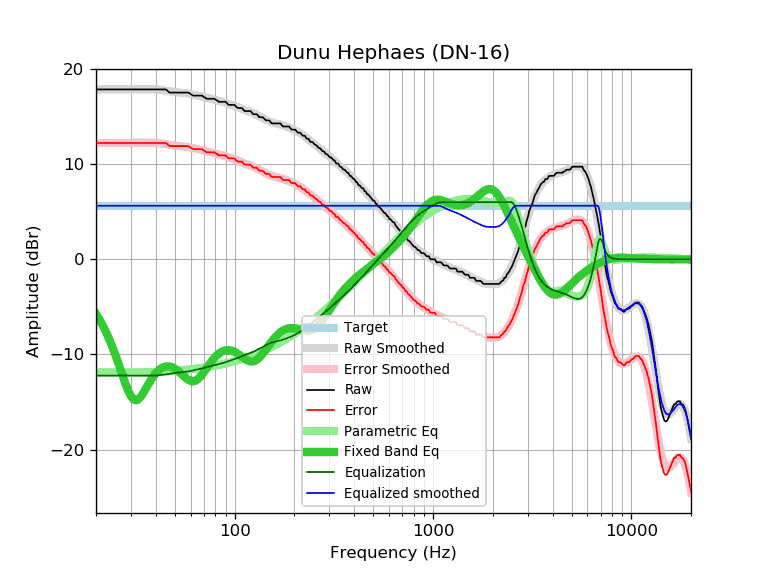

The file beside this chart, header and first rows:
frequency, raw, error, smoothed, error_smoothed, equalization, parametric_eq, equalized_raw, equalized_smoothed, target
20, 17.84, 12.22, 17.84, 12.22, -12.22, -5.73, 5.62, 5.62, 5.62
21, 17.84, 12.22, 17.84, 12.22, -12.22, -6.46, 5.62, 5.62, 5.62
22, 17.84, 12.22, 17.84, 12.22, -12.22, -7.26, 5.62, 5.62, 5.62
23, 17.84, 12.22, 17.84, 12.22, -12.22, -8.11, 5.62, 5.62, 5.62
24, 17.84, 12.22, 17.84, 12.21, -12.21, -9.03, 5.63, 5.62, 5.62
25, 17.84, 12.22, 17.84, 12.21, -12.21, -9.99, 5.63, 5.62, 5.62
26, 17.84, 12.22, 17.84, 12.21, -12.21, -10.99, 5.63, 5.62, 5.62
27, 17.84, 12.22, 17.84, 12.21, -12.21, -11.99, 5.63, 5.62, 5.62
28, 17.84, 12.22, 17.84, 12.21, -12.21, -12.94, 5.63, 5.62, 5.62
29, 17.84, 12.22, 17.84, 12.22, -12.22, -13.77, 5.62, 5.62, 5.62
30, 17.84, 12.22, 17.84, 12.22, -12.22, -14.39, 5.62, 5.62, 5.62
31, 17.84, 12.22, 17.84, 12.22, -12.22, -14.74, 5.62, 5.62, 5.62
32, 17.84, 12.22, 17.84, 12.22, -12.22, -14.81, 5.62, 5.62, 5.62
33, 17.84, 12.22, 17.85, 12.22, -12.22, -14.64, 5.62, 5.62, 5.62
34, 17.84, 12.22, 17.85, 12.23, -12.23, -14.31, 5.61, 5.62, 5.62
35, 17.84, 12.22, 17.85, 12.23, -12.23, -13.89, 5.61, 5.62, 5.62
36, 17.84, 12.22, 17.86, 12.23, -12.23, -13.44, 5.61, 5.62, 5.62
37, 17.84, 12.22, 17.86, 12.23, -12.23, -13.01, 5.61, 5.62, 5.62
38, 17.84, 12.22, 17.85, 12.23, -12.23, -12.62, 5.61, 5.62, 5.62
39, 17.84, 12.22, 17.85, 12.22, -12.22, -12.27, 5.62, 5.62, 5.62
40, 17.84, 12.22, 17.84, 12.21, -12.21, -11.98, 5.63, 5.62, 5.62
41, 17.84, 12.22, 17.82, 12.20, -12.20, -11.73, 5.64, 5.62, 5.62
42, 17.84, 12.22, 17.80, 12.18, -12.18, -11.54, 5.66, 5.62, 5.62
43, 17.84, 12.22, 17.77, 12.15, -12.15, -11.40, 5.69, 5.62, 5.62
44, 17.84, 12.22, 17.74, 12.12, -12.12, -11.31, 5.72, 5.62, 5.62
45, 17.84, 12.22, 17.71, 12.09, -12.09, -11.25, 5.75, 5.62, 5.62
46, 17.68, 12.06, 17.68, 12.06, -12.06, -11.24, 5.62, 5.62, 5.62
47, 17.51, 11.89, 17.65, 12.02, -12.02, -11.26, 5.49, 5.62, 5.62
48, 17.51, 11.89, 17.62, 11.99, -11.99, -11.31, 5.52, 5.62, 5.62
49, 17.51, 11.89, 17.59, 11.96, -11.96, -11.40, 5.55, 5.62, 5.62
50, 17.51, 11.89, 17.56, 11.94, -11.94, -11.50, 5.57, 5.62, 5.62
51, 17.51, 11.89, 17.54, 11.92, -11.92, -11.63, 5.59, 5.62, 5.62
52, 17.51, 11.89, 17.52, 11.90, -11.90, -11.77, 5.61, 5.62, 5.62
53, 17.51, 11.89, 17.51, 11.88, -11.88, -11.92, 5.63, 5.62, 5.62
54, 17.51, 11.89, 17.49, 11.87, -11.87, -12.07, 5.64, 5.62, 5.62
55, 17.51, 11.89, 17.48, 11.85, -11.85, -12.23, 5.66, 5.62, 5.62
56, 17.51, 11.89, 17.46, 11.83, -11.83, -12.38, 5.68, 5.62, 5.62
57, 17.51, 11.89, 17.44, 11.81, -11.81, -12.51, 5.70, 5.62, 5.62
58, 17.51, 11.89, 17.42, 11.79, -11.79, -12.62, 5.72, 5.62, 5.62
59, 17.46, 11.84, 17.39, 11.77, -11.77, -12.72, 5.69, 5.62, 5.62
60, 17.35, 11.73, 17.36, 11.74, -11.74, -12.78, 5.61, 5.62, 5.62
61, 17.25, 11.63, 17.33, 11.71, -11.71, -12.81, 5.54, 5.62, 5.62
62, 17.19, 11.57, 17.30, 11.67, -11.67, -12.81, 5.52, 5.62, 5.62
63, 17.19, 11.57, 17.26, 11.64, -11.64, -12.77, 5.55, 5.62, 5.62
64, 17.19, 11.57, 17.23, 11.61, -11.61, -12.71, 5.58, 5.62, 5.62
65, 17.19, 11.57, 17.20, 11.57, -11.57, -12.61, 5.62, 5.62, 5.62
66, 17.19, 11.57, 17.16, 11.54, -11.54, -12.49, 5.65, 5.62, 5.62
67, 17.19, 11.57, 17.13, 11.51, -11.51, -12.35, 5.68, 5.62, 5.62
68, 17.19, 11.57, 17.10, 11.47, -11.47, -12.19, 5.72, 5.62, 5.62
69, 17.15, 11.53, 17.06, 11.44, -11.44, -12.03, 5.71, 5.62, 5.62
70, 17.03, 11.41, 17.03, 11.41, -11.41, -11.85, 5.62, 5.62, 5.62
71, 16.99, 11.37, 17.00, 11.38, -11.38, -11.67, 5.61, 5.62, 5.62
72, 16.86, 11.24, 16.97, 11.35, -11.35, -11.48, 5.51, 5.62, 5.62
73, 16.86, 11.24, 16.94, 11.32, -11.32, -11.30, 5.54, 5.62, 5.62
74, 16.86, 11.24, 16.91, 11.29, -11.29, -11.13, 5.57, 5.62, 5.62
75, 16.86, 11.24, 16.88, 11.26, -11.26, -10.96, 5.60, 5.62, 5.62
76, 16.86, 11.24, 16.85, 11.23, -11.23, -10.80, 5.63, 5.62, 5.62
77, 16.86, 11.24, 16.82, 11.20, -11.20, -10.64, 5.66, 5.62, 5.62
78, 16.86, 11.24, 16.79, 11.17, -11.17, -10.50, 5.69, 5.62, 5.62
79, 16.86, 11.24, 16.76, 11.14, -11.14, -10.36, 5.72, 5.62, 5.62
... 553 more rows
